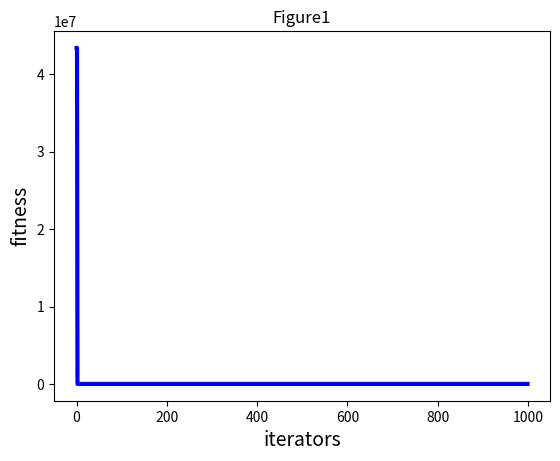

Reproduce this figure in Python.
from typing import List
import numpy as np
import random
import matplotlib.pyplot as plt
import time

def test_func(x, args=None):
    sum = 0
    length = len(x)
    for i in range(length):
        sum += (4*x[i]**3-5*x[i]**2+x[i]+6)**2
    return sum

class ParticleSwarmOptimization():
    def __init__(self, n_pops, n_dims, n_iters):
        #定义所需变量
        self.w  = 0.9
        self.c1 = 2#学习因子
        self.c2 = 2

        self.r1 = 0.6#超参数
        self.r2 = 0.3

        self.n_pops  = n_pops  # 粒子数量
        self.n_dims  = n_dims       # 搜索维度
        self.n_iters = n_iters      # 迭代次数

        #定义各个矩阵大小
        self.X           = np.zeros((self.n_pops, self.n_dims))  # 所有粒子的值
        self.V           = np.zeros((self.n_pops, self.n_dims))  # 所有粒子的速度
        self.pop_best    = np.zeros((self.n_pops, self.n_dims))  # 个体经历的最佳位置和全局最佳位置矩阵
        self.global_best = np.zeros((1, self.n_dims))
        self.pop_loss    = np.zeros(self.n_pops)  # 每个个体的历史最佳适应值
        self.loss        = 1E10  # 全局最佳适应值
        return

    #目标函数，根据使用场景进行设置
    def set_objective_func(self, func_objective):
        self.func_objective = func_objective
        return

    def set_boundery(self, lower_bound=0, upper_bound=1):
        self.lower_bound = lower_bound
        self.upper_bound = upper_bound
        return

    #初始化粒子群
    def init_population(self, args_of_func_objective: List):
        for i in range(self.n_pops):
            for j in range(self.n_dims):
                self.X[i][j] = self.lower_bound[j] + random.uniform(0, 1) * (self.upper_bound[j] - self.lower_bound[j]) #* np.array([1, 1, 1, 2*np.pi, 2*np.pi, 2*np.pi])
                self.V[i][j] = random.uniform(0, 1) #* np.array([1, 1, 1, 2*np.pi, 2*np.pi, 2*np.pi])
            self.pop_best[i] = self.X[i]
            loss_tmp = self.func_objective(self.X[i], args_of_func_objective)
            self.pop_loss[i] = loss_tmp
            if (loss_tmp < self.loss):
                self.loss = loss_tmp
                self.global_best = self.X[i]
        return
 
    def _update_pop(self, j_pop):
        """
        更新算子：更新下一时刻的位置和速度
        """
        # for j_pop in range(self.n_pops):
            # 更新速度
        self.V[j_pop] = self.w * self.V[j_pop] + \
            self.c1 * self.r1* ( self.pop_best[j_pop] - self.X[j_pop]) + \
            self.c2 * self.r2* (self.global_best - self.X[j_pop])
        # 更新值
        self.X[j_pop] = self.X[j_pop] + self.V[j_pop]
        # 越界保护
        for k_dim in range(self.n_dims):
            if self.X[j_pop][k_dim] < self.lower_bound[k_dim]:
                self.X[j_pop][k_dim] = self.upper_bound[k_dim]
            if self.X[j_pop][k_dim] > self.upper_bound[k_dim]:
                self.X[j_pop][k_dim] = self.lower_bound[k_dim]
        return

    def run(self, *args_of_func_objective: List):

        t0       = time.time()
        log_loss = []
        self.init_population(args_of_func_objective)
        print("\nPSO:\tn_iters: {}\tw: {}\t c1: {}\t c2: {}".format(self.n_iters, self.w, self.c1, self.c2))
        for i_iter in range(self.n_iters):

            for j_pop in range(self.n_pops): # 更新gbest\pbest
                self._update_pop(j_pop) # 更新参数
                loss = self.func_objective(self.X[j_pop], args_of_func_objective)
                if (loss < self.pop_loss[j_pop]):  # 更新个体最优
                    self.pop_loss[j_pop] = loss.copy()
                    self.pop_best[j_pop] = self.X[j_pop].copy()
                    if (loss < self.loss):  # 更新全局最优
                        self.global_best = self.X[j_pop].copy()
                        self.loss        = self.pop_loss[j_pop].copy()
            log_loss.append(self.loss)
            
            # 输出
            n_step = self.n_iters // 100 
            if i_iter % n_step == 0: 
                t1 = time.time()
                print("iter {:0>4d}/{:0>4d}:\tloss: {:0>4f}\ttime: {:0>4f}".format(i_iter, self.n_iters, self.loss, t1 - t0))
                #print(self.func_objective(self.global_best, args_of_func_objective))
                t0 = t1
        return log_loss


if __name__ == '__main__':
    pso_test = ParticleSwarmOptimization(50, 5, 1000)
    pso_test.set_objective_func(test_func)
    pso_test.set_boundery(np.zeros(5), 10*np.ones(5))
    pso_test.set_boundery(lower_bound=-100*np.ones(5), upper_bound=100*np.ones(5))
    fitness = pso_test.run()
    plt.figure(1)
    plt.title("Figure1")
    plt.xlabel("iterators", size=14)
    plt.ylabel("fitness", size=14)
    t = np.array([t for t in range(0, 1000)])
    fitness = np.array(fitness)
    plt.plot(t, fitness, color='b', linewidth=3)
    plt.show()